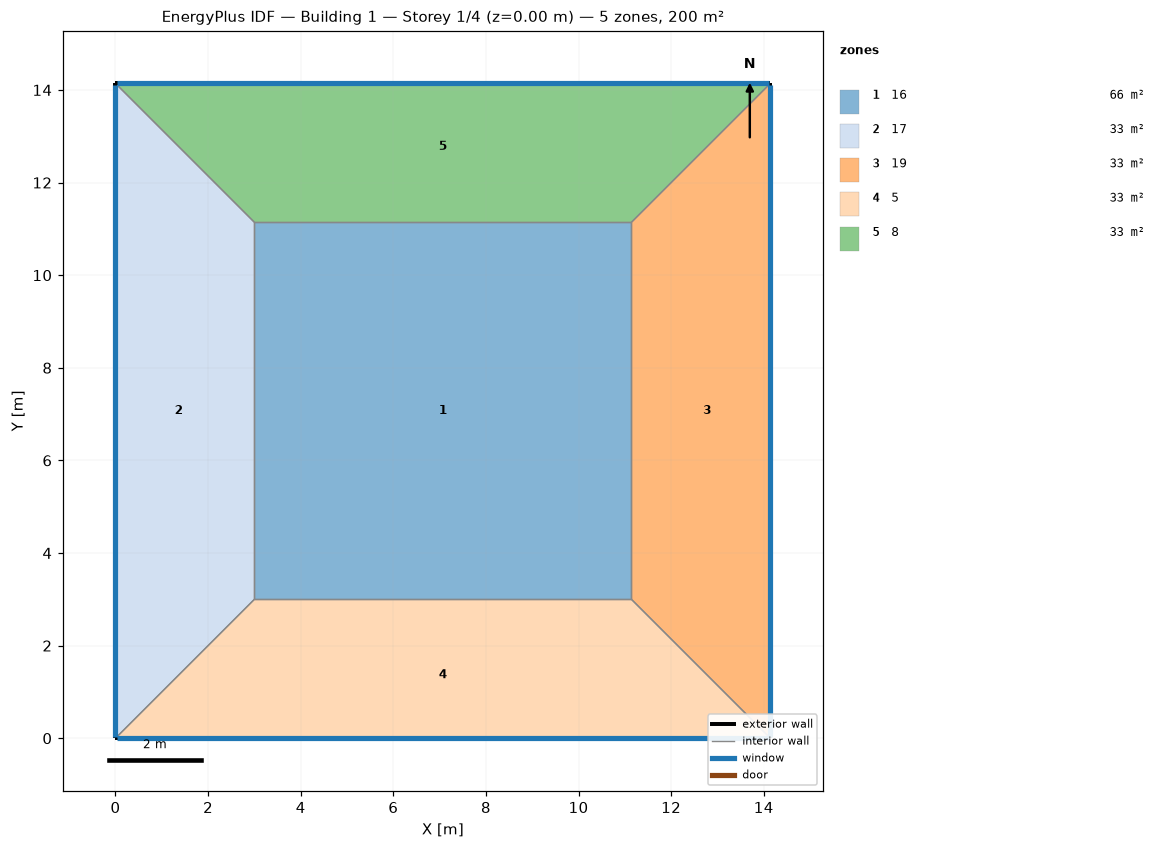
=== STOREY PLAN SPEC (per zone: floor XY polygon, exterior-wall plan segments, windows/doors) ===
zone 1: 16  (66.3 m²)
  floor: (3.00, 3.00) (3.00, 11.14) (11.14, 11.14) (11.14, 3.00)
  interior walls: 4
zone 2: 17  (33.4 m²)
  floor: (0.00, 0.00) (0.00, 14.14) (3.00, 11.14) (3.00, 3.00)
  exterior wall: (0.00, 14.14) – (0.00, 0.00)  [14.1 m]
    window: (0.00, 14.12) – (0.00, 0.03)  [15.3 m²]
  interior walls: 3
zone 3: 19  (33.4 m²)
  floor: (14.14, 14.14) (14.14, 0.00) (11.14, 3.00) (11.14, 11.14)
  exterior wall: (14.14, 0.00) – (14.14, 14.14)  [14.1 m]
    window: (14.14, 0.03) – (14.14, 14.12)  [15.3 m²]
  interior walls: 3
zone 4: 5  (33.4 m²)
  floor: (14.14, 0.00) (0.00, 0.00) (3.00, 3.00) (11.14, 3.00)
  exterior wall: (0.00, 0.00) – (14.14, 0.00)  [14.1 m]
    window: (0.03, 0.00) – (14.12, 0.00)  [15.3 m²]
  interior walls: 3
zone 5: 8  (33.4 m²)
  floor: (0.00, 14.14) (14.14, 14.14) (11.14, 11.14) (3.00, 11.14)
  exterior wall: (14.14, 14.14) – (0.00, 14.14)  [14.1 m]
    window: (14.12, 14.14) – (0.03, 14.14)  [15.3 m²]
  interior walls: 3

=== DERIVED (storey summary) ===
Building: Building 1
Storey: 1 of 4  (floor level z = 0.00 m)
Storey gross floor area: 200.0 m²
Zones on this storey: 5
  - 16: floor 66.3 m²
  - 17: floor 33.4 m²; exterior wall 14.1 m (56.6 m²); 1 window(s) 15.3 m²; WWR 27.0%
  - 19: floor 33.4 m²; exterior wall 14.1 m (56.6 m²); 1 window(s) 15.3 m²; WWR 27.0%
  - 5: floor 33.4 m²; exterior wall 14.1 m (56.6 m²); 1 window(s) 15.3 m²; WWR 27.0%
  - 8: floor 33.4 m²; exterior wall 14.1 m (56.6 m²); 1 window(s) 15.3 m²; WWR 27.0%
Zone adjacency (shared interzone walls):
  - 16 ↔ 17
  - 16 ↔ 19
  - 16 ↔ 5
  - 16 ↔ 8
  - 17 ↔ 5
  - 17 ↔ 8
  - 19 ↔ 5
  - 19 ↔ 8